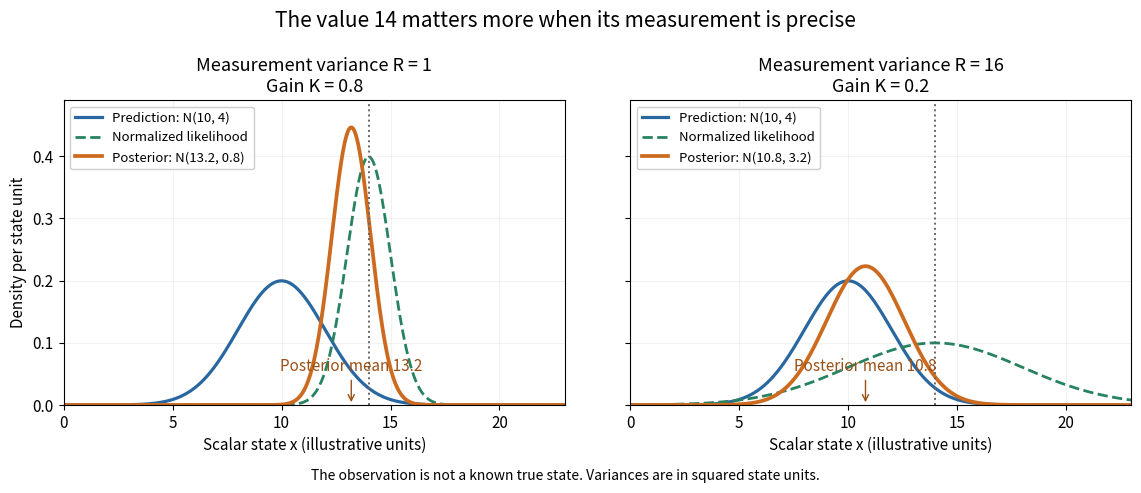

Write the Python code that produced this figure. (Note: this script raises an exception after producing the figure.)
"""Plot an exact scalar Gaussian update for two measurement variances.

Run from the desired output directory; writes a white, opaque PNG there.
Tested with the Python/numpy/matplotlib versions in pyproject.toml.
"""

from pathlib import Path

import matplotlib.pyplot as plt
import numpy as np


def density(x, mean, variance):
    return np.exp(-0.5 * (x - mean) ** 2 / variance) / np.sqrt(
        2 * np.pi * variance
    )


def main():
    plt.rcParams.update({"font.size": 11, "axes.titlesize": 13})
    x = np.linspace(0, 23, 2401)
    fig, axes = plt.subplots(1, 2, figsize=(11.8, 5.0), dpi=100, sharey=True)
    prior_mean, prior_variance, observation = 10.0, 4.0, 14.0
    for ax, measurement_variance in zip(axes, (1.0, 16.0), strict=True):
        gain = prior_variance / (prior_variance + measurement_variance)
        posterior_mean = prior_mean + gain * (observation - prior_mean)
        posterior_variance = (1 - gain) * prior_variance
        ax.plot(x, density(x, prior_mean, prior_variance), color="#2867a0",
                linewidth=2.3, label="Prediction: N(10, 4)")
        ax.plot(x, density(x, observation, measurement_variance),
                color="#27835f", linewidth=2.0, linestyle="--",
                label="Normalized likelihood")
        ax.plot(x, density(x, posterior_mean, posterior_variance),
                color="#cc6b20", linewidth=2.7,
                label=f"Posterior: N({posterior_mean:g}, {posterior_variance:g})")
        ax.axvline(observation, color="#666666", linestyle=":", linewidth=1.4)
        ax.set_title(f"Measurement variance R = {measurement_variance:g}"
                     f"\nGain K = {gain:g}")
        ax.set_xlim(0, 23)
        ax.set_ylim(0, 0.49)
        ax.set_xlabel("Scalar state x (illustrative units)")
        ax.grid(alpha=0.16)
        ax.legend(loc="upper left", fontsize=9.5, framealpha=0.95)
        ax.annotate(f"Posterior mean {posterior_mean:g}",
                    xy=(posterior_mean, 0), xytext=(posterior_mean, 0.055),
                    ha="center", color="#995017",
                    arrowprops={"arrowstyle": "->", "color": "#995017"})
    axes[0].set_ylabel("Density per state unit")
    fig.suptitle("The value 14 matters more when its measurement is precise",
                 fontsize=15, y=0.98)
    fig.text(0.5, 0.04,
             "The observation is not a known true state. "
             "Variances are in squared state units.",
             ha="center", fontsize=10)
    fig.subplots_adjust(left=0.075, right=0.98, top=0.80, bottom=0.19, wspace=0.13)
    output = Path.cwd() / (Path(__file__).stem + ".png")
    fig.savefig(output, facecolor="white", transparent=False)
    plt.close(fig)


if __name__ == "__main__":
    main()
